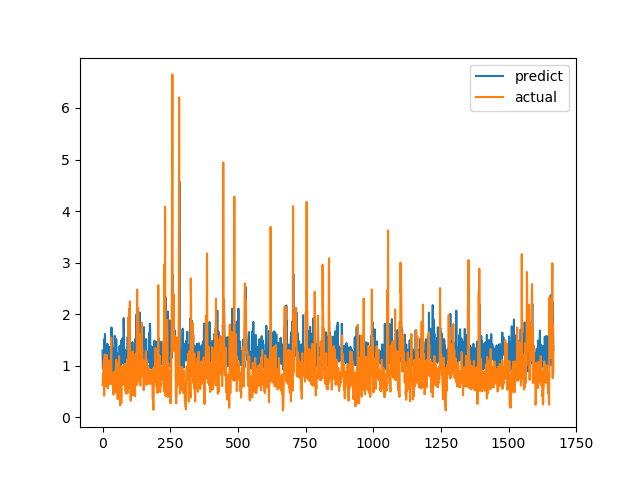

The table this chart was drawn from, first rows:
predict, actual
1.296, 0.6238
0.9544, 0.6915
0.9391, 0.8558
1.105, 0.7094
1.274, 1.015
1.24, 1.116
1.08, 0.4183
1.518, 1.002
1.23, 1.219
1.615, 1.143
0.9974, 0.6528
1.11, 0.6747
1.111, 0.601
1.133, 0.6695
1.081, 0.6538
0.994, 0.7814
1.3, 1.206
1.296, 0.8469
1.425, 0.8286
1.026, 0.6482
1.266, 0.5624
1.232, 0.7183
0.9335, 1.1
1.156, 0.9542
1.366, 0.729
1.105, 0.6694
0.9503, 0.8631
1.272, 0.6465
1.206, 0.8223
1.246, 0.9236
1.237, 0.8301
1.305, 1.067
1.159, 1.546
1.742, 0.6827
1.161, 0.6386
1.173, 0.6464
1.359, 0.6881
1.065, 0.7274
1.292, 0.65
1.122, 0.8694
0.8836, 0.4409
1.041, 0.4519
1.001, 0.7575
1.178, 0.4952
0.9781, 0.6851
1.58, 0.7244
1.174, 0.8654
1.312, 0.74
0.9614, 0.8071
1.098, 0.8204
1.517, 1.114
1.507, 1.109
1.2, 0.4751
1.072, 1.039
1.242, 0.9458
0.9774, 0.7878
1.195, 0.3505
1.196, 0.9368
1.183, 0.9868
1.061, 0.647
... 1,607 more rows
